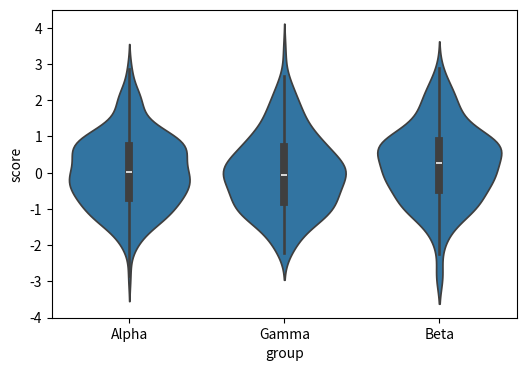

Generate this figure with matplotlib:
import seaborn as sns
import matplotlib.pyplot as plt
import pandas as pd
import numpy as np

def test_advanced_categorical():
    print("\n" + "-"*50)
    print("📊 SUBTEST 2: Advanced Categorical Plot Test")
    print("-"*50)

    df = pd.DataFrame({
        "group": np.random.choice(["Alpha", "Beta", "Gamma"], 600),
        "score": np.random.randn(600)
    })

    print("Unique groups:", df["group"].unique())
    print("Score summary:")
    print(df["score"].describe())

    plt.figure(figsize=(6, 4))
    sns.violinplot(data=df, x="group", y="score", inner="box")
    plt.close()

    print("✅ Violin plot with inner box rendered successfully.")

if __name__ == "__main__":
    test_advanced_categorical()
